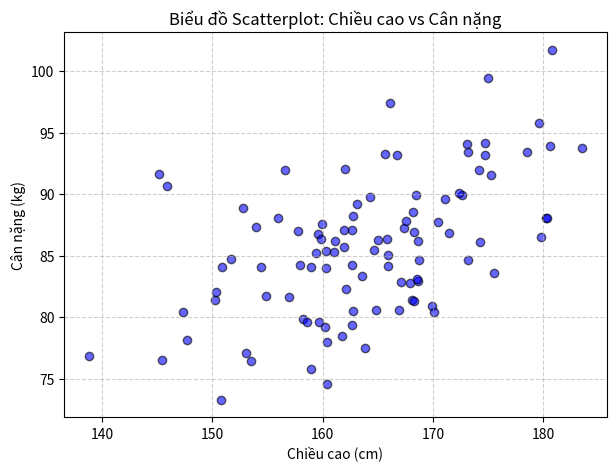

The script that saved this image:
import numpy as np
import matplotlib.pyplot as plt

#----------------------
#Tạo dữ liệu mẫu: Chiều cao (cm) và Cân nặng (kg) của 100 người
np.random.seed(42)
height = np.random.normal(165, 10, 100)   # chiều cao ~ N(165, 10)
weight = 0.4 * height + np.random.normal(20, 5, 100)
#cân nặng có tương quan với chiều cao

#----------------------
#Vẽ Scatterplot
plt.figure(figsize=(7,5))
plt.scatter(height, weight, color="blue", alpha=0.6, edgecolor="k")
plt.title("Biểu đồ Scatterplot: Chiều cao vs Cân nặng")
plt.xlabel("Chiều cao (cm)")
plt.ylabel("Cân nặng (kg)")
plt.grid(True, linestyle="--", alpha=0.6)
plt.show()